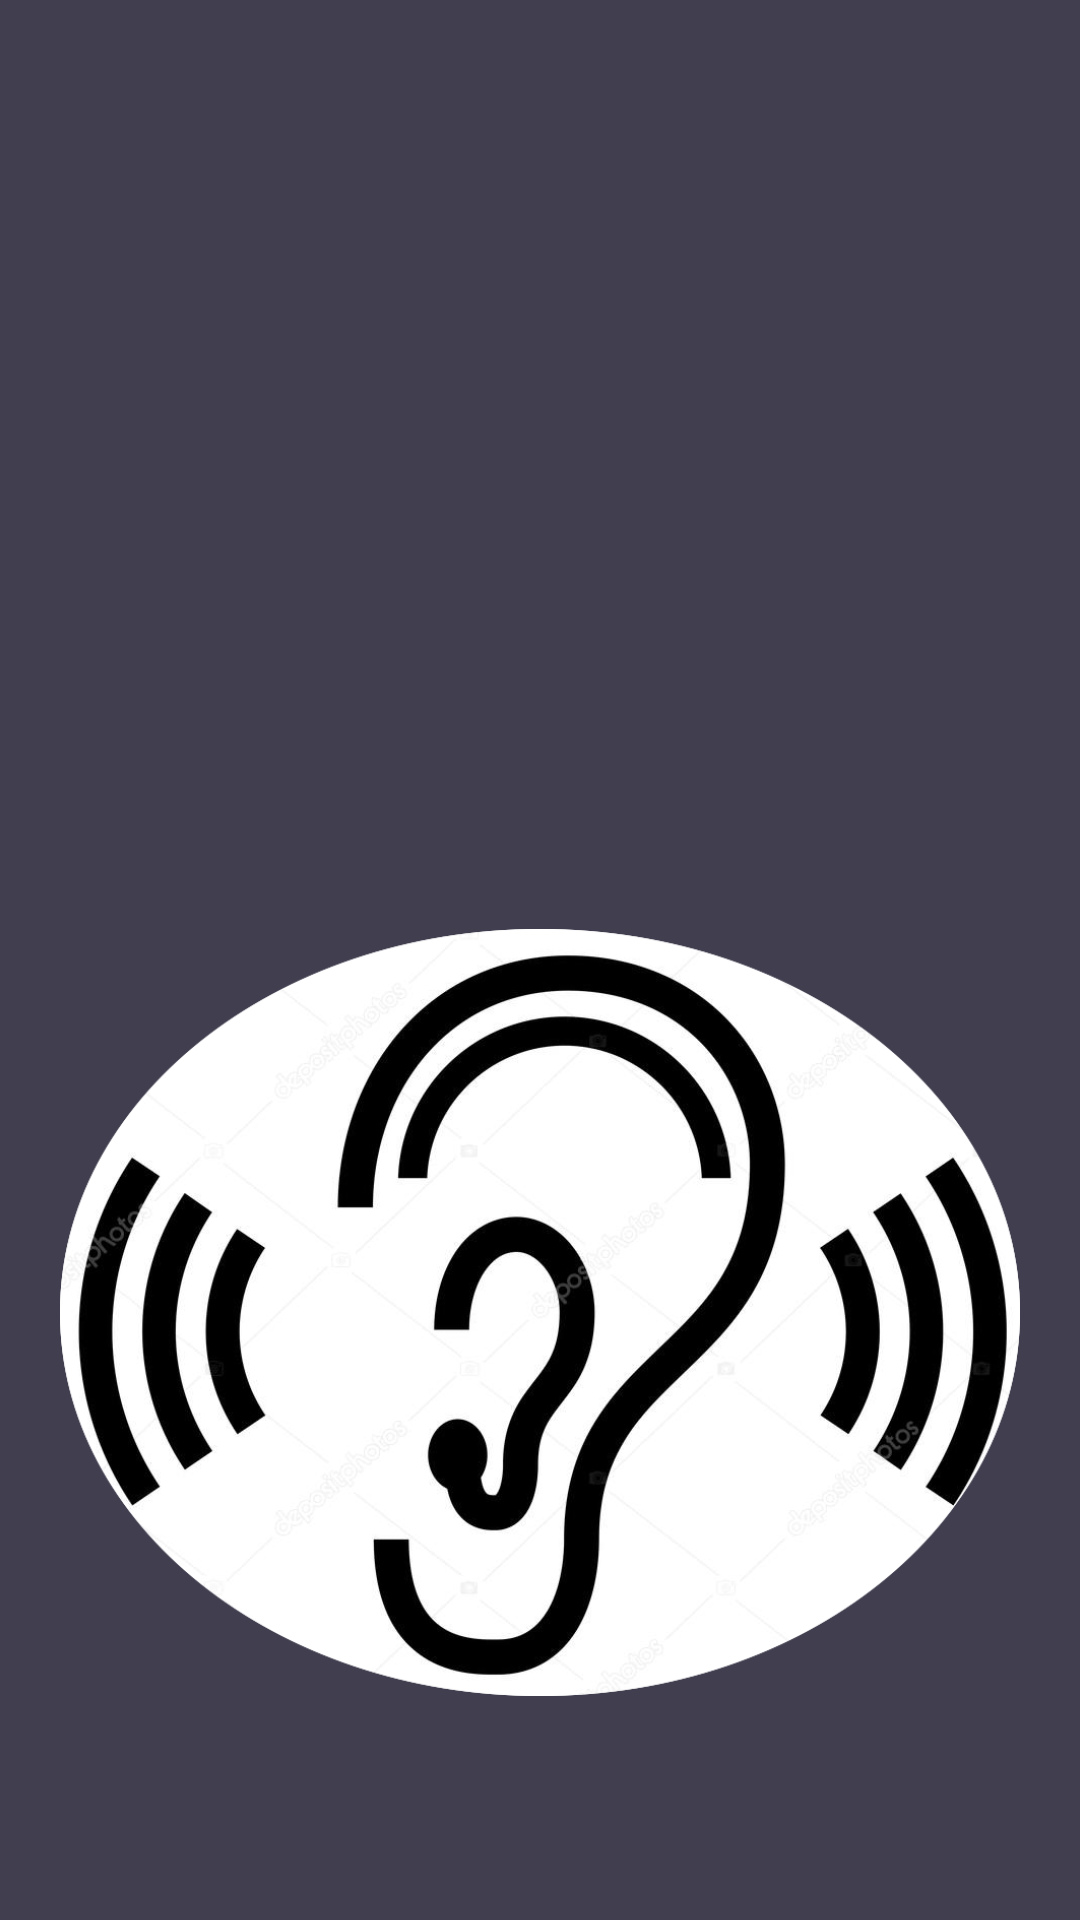

The Android layout XML behind this screen, and the referenced resources:
<!-- AndroidManifest.xml: application theme AppTheme -->
<!-- res/layout/activity_main.xml -->
<?xml version="1.0" encoding="utf-8"?>

<android.support.v4.widget.NestedScrollView xmlns:android="http://schemas.android.com/apk/res/android"
    xmlns:app="http://schemas.android.com/apk/res-auto"
    xmlns:tools="http://schemas.android.com/tools"
    android:layout_width="match_parent"
    android:layout_height="match_parent"
    tools:context="com.example.hearingtest.MainActivity"
    android:background="@color/colorBackground"
    android:paddingBottom="20dp"
    android:paddingLeft="20dp"
    android:paddingRight="20dp"
    android:paddingTop="20dp"
    android:id="@+id/nestedScrollView">

    <android.support.v7.widget.LinearLayoutCompat
        android:layout_width="match_parent"
        android:layout_height="match_parent"
        android:orientation="vertical">
        <android.support.v7.widget.AppCompatImageView
            android:layout_width="wrap_content"
            android:layout_height="wrap_content"
            android:layout_marginTop="40dp"
            android:src="@drawable/hearing"/>

        <android.support.design.widget.TextInputLayout
            android:layout_width="match_parent"
            android:layout_height="wrap_content"
            android:id="@+id/textnputLayoutEmail"
            android:layout_marginTop="40dp">
            <android.support.design.widget.TextInputEditText
                android:layout_width="match_parent"
                android:layout_height="wrap_content"
                android:id="@+id/textInputEditTextEmail"
                android:hint="@string/hint_email"
                android:inputType="text"
                android:maxLines="1"
                android:textColor="@android:color/white"/>


        </android.support.design.widget.TextInputLayout>
        <android.support.design.widget.TextInputLayout
            android:id="@+id/textInputLayoutPassword"
            android:layout_width="match_parent"
            android:layout_height="wrap_content"
            android:layout_marginTop="20dp">

            <android.support.design.widget.TextInputEditText
                android:id="@+id/textInputEditTextPassword"
                android:layout_width="match_parent"
                android:layout_height="wrap_content"
                android:hint="@string/hint_password"
                android:inputType="textPassword"
                android:maxLines="1"
                android:textColor="@android:color/white" />
        </android.support.design.widget.TextInputLayout>

        <android.support.v7.widget.AppCompatButton
            android:id="@+id/appCompatButtonLogin"
            android:layout_width="match_parent"
            android:layout_height="wrap_content"
            android:layout_marginTop="40dp"
            android:background="@color/colorTextHint"
            android:text="@string/text_login" />

        <android.support.v7.widget.AppCompatTextView
            android:id="@+id/textViewLinkRegister"
            android:layout_width="fill_parent"
            android:layout_height="wrap_content"
            android:layout_marginTop="30dp"
            android:gravity="center"
            android:text="@string/text_not_member"
            android:textSize="16sp" />


    </android.support.v7.widget.LinearLayoutCompat>

</android.support.v4.widget.NestedScrollView>
<!-- resources referenced by this layout -->
<resources>
  <color name="colorBackground">#413e4f</color>
  <color name="colorTextHint">#51d8c7</color>
  <!-- drawable hearing: png bitmap (drawable, 245640 bytes) -->
  <string name="hint_email">Email</string>
  <string name="hint_password">Password</string>
  <string name="text_login">Login</string>
  <string name="text_not_member">No account yet? Create one</string>
  <style name="AppTheme" parent="Theme.AppCompat.Light.DarkActionBar">
          
          <item name="colorPrimary">@color/colorPrimary</item>
          <item name="colorPrimaryDark">@color/colorPrimaryDark</item>
          <item name="colorAccent">@color/colorAccent</item>
  		<item name="android:textColor">@color/colorText</item>
          <item name="android:textColorHint">@color/colorText</item>
          <item name="colorControlNormal">@color/colorText</item>
          <item name="colorControlActivated">@color/colorText</item>
      </style>
  <color name="colorPrimary">#51d8c7</color>
  <color name="colorPrimaryDark">#51d8c7</color>
  <color name="colorAccent">#FFFFFF</color>
  <color name="colorText">#FFFFFF</color>
</resources>
